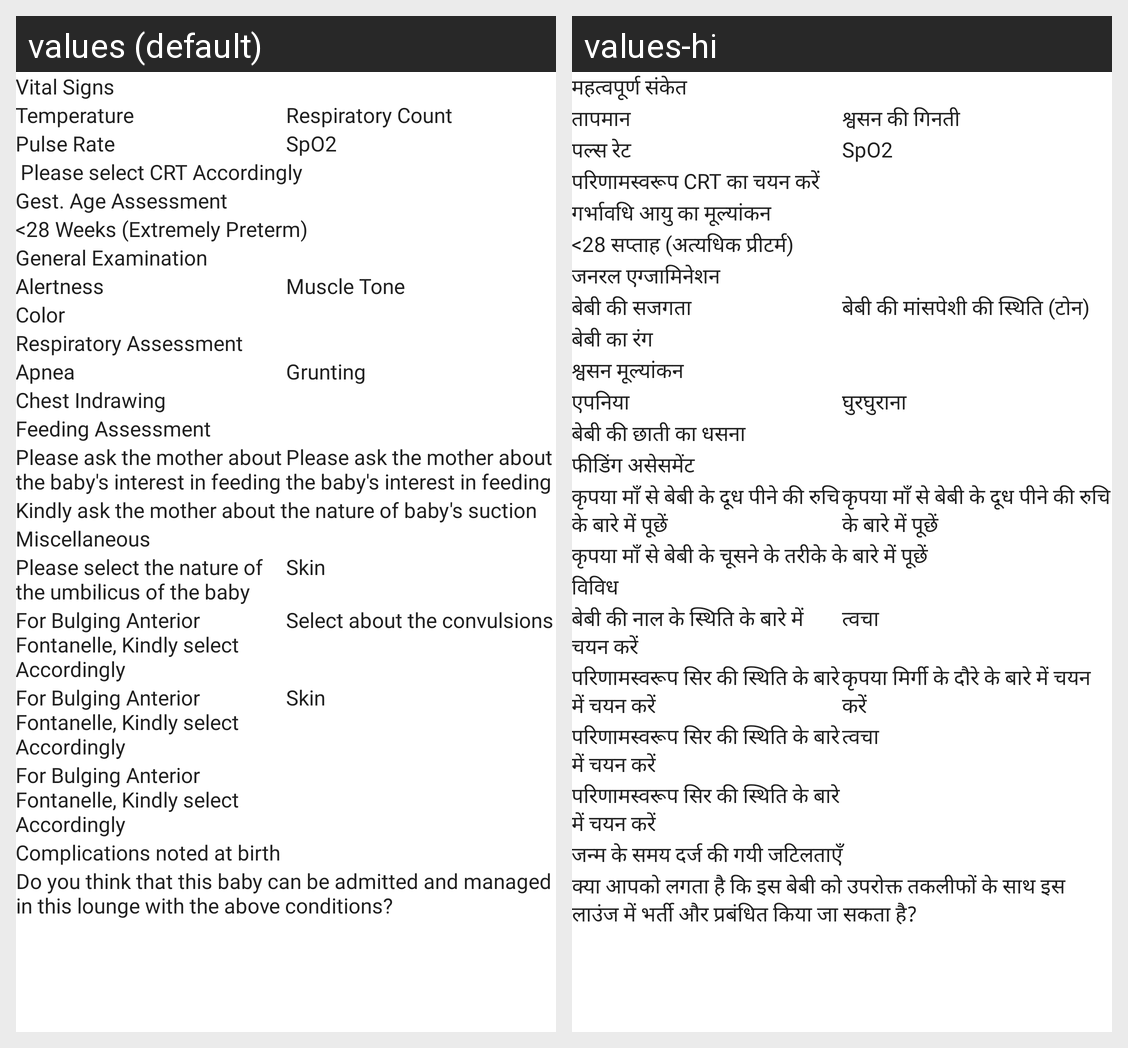

The Android screen above is rendered under two locales of the same app. Produce the string resources it draws, with the default and per-locale values.
Android screen res/layout/test.xml rendered under 2 locales, left to right: values (default), values-hi. Device: Nexus 5 (rendered at 1080×1920; each locale shown at half size, 540×960, under a caption strip naming it); theme AppTheme.NoActionBar.
Strings drawn on this screen, with the default value and each locale's value (text and hints the layout hard-codes, and strings that could not be matched under every locale, appear in the picture but are not listed):

vitalSigns
  values: Vital Signs
  values-hi: महत्वपूर्ण संकेत

temperature
  values: Temperature
  values-hi: तापमान

respiratoryCount
  values: Respiratory Count
  values-hi: श्वसन की गिनती

pulseRate
  values: Pulse Rate
  values-hi: पल्स रेट

spo2
  values: SpO2
  values-hi: SpO2

gestAgeAssessment
  values: Gest. Age Assessment
  values-hi: गर्भावधि आयु का मूल्यांकन

gestOption1
  values: <28 Weeks (Extremely Preterm)
  values-hi: <28 सप्ताह (अत्यधिक प्रीटर्म)

generalExamination
  values: General Examination
  values-hi: जनरल एग्जामिनेशन

alertness
  values: Alertness
  values-hi: बेबी की सजगता

tone
  values: Muscle Tone
  values-hi: बेबी की मांसपेशी की स्थिति (टोन)

color
  values: Color
  values-hi: बेबी का रंग

respiratoryAssessment
  values: Respiratory Assessment
  values-hi: श्वसन मूल्यांकन

apnea
  values: Apnea
  values-hi: एपनिया

grunting
  values: Grunting
  values-hi: घुरघुराना

chestIndrawing
  values: Chest Indrawing
  values-hi: बेबी की छाती का धसना

feedingAssessment
  values: Feeding Assessment
  values-hi: फीडिंग असेसमेंट

interestInFeeding
  values: Please ask the mother about the baby's interest in feeding
  values-hi: कृपया माँ से बेबी के दूध पीने की रुचि के बारे में पूछें

sucking
  values: Kindly ask the mother about the nature of baby's suction
  values-hi: कृपया माँ से बेबी के चूसने के तरीके के बारे में पूछें

miscellaneous
  values: Miscellaneous
  values-hi: विविध

umbilicus
  values: Please select the nature of the umbilicus of the baby
  values-hi: बेबी की नाल के स्थिति के बारे में चयन करें

skin
  values: Skin
  values-hi: त्वचा

bulgingAnteriorFontanelle
  values: For Bulging Anterior Fontanelle, Kindly select Accordingly
  values-hi: परिणामस्वरूप सिर की स्थिति के बारे में चयन करें

convulsions
  values: Select about the convulsions
  values-hi: कृपया मिर्गी के दौरे के बारे में चयन करें

complicationsNotedAtBirth
  values: Complications noted at birth
  values-hi: जन्म के समय दर्ज की गयी जटिलताएँ

doYouThunkBabyCanAdmitted
  values: Do you think that this baby can be admitted and managed in this lounge with the above conditions?
  values-hi: क्या आपको लगता है कि इस बेबी को उपरोक्त तकलीफों के साथ इस लाउंज में भर्ती और प्रबंधित किया जा सकता है?
